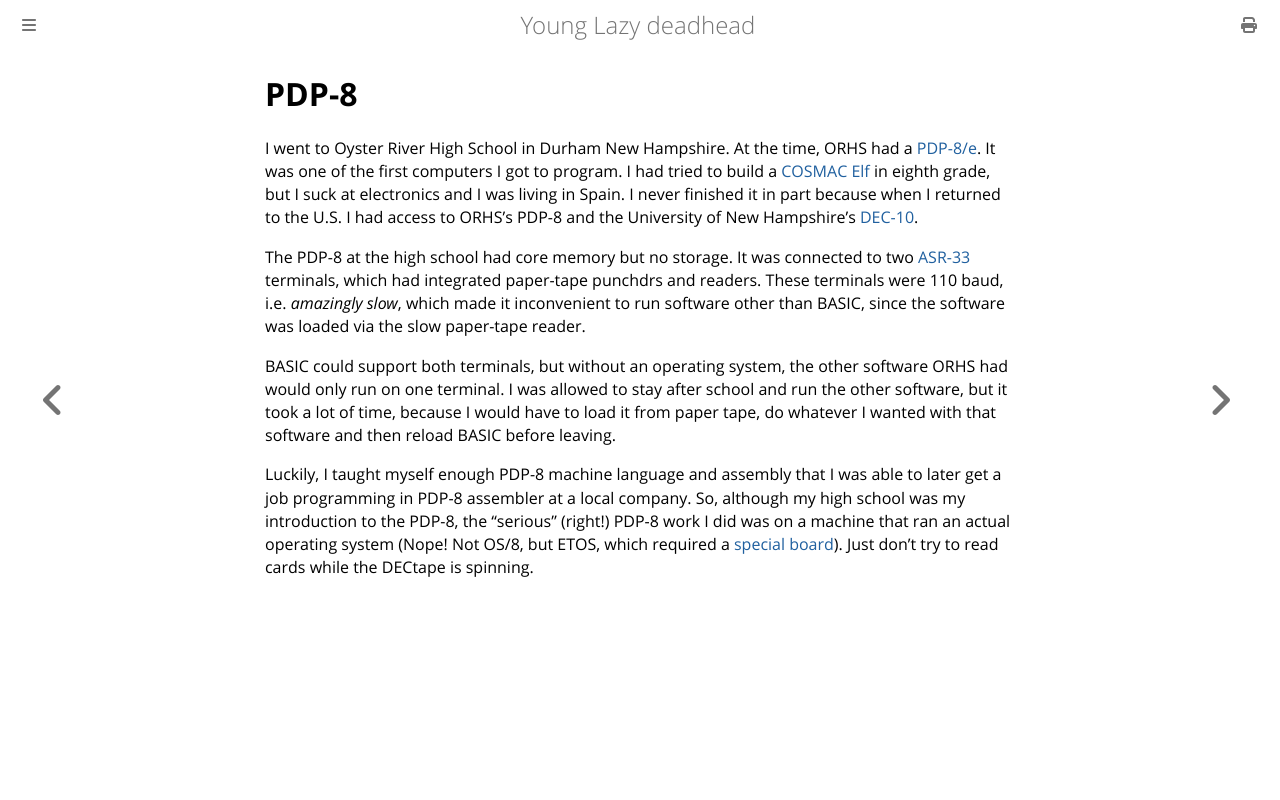

repository: ctm/yld · page: programming/pdp8.html · generator: mdbook

# PDP-8

I went to Oyster River High School in Durham New Hampshire. At the
time, ORHS had a
[PDP-8/e](http://bitsavers.trailing-edge.com/pdf/dec/pdp8/software/DEC-08-NGCC-D_PaperTapeSW.pdf).
It was one of the first computers I got to program.  I had tried to
build a [COSMAC
Elf](http://exemark.com/Microcontrollers/PopularElecwebc.pdf) in
eighth grade, but I suck at electronics and I was living in Spain.  I
never finished it in part because when I returned to the U.S. I had
access to ORHS's PDP-8 and the University of New Hampshire's [DEC-10](https://en.wikipedia.org//wiki/PDP-10).

The PDP-8 at the high school had core memory but no storage.  It was
connected to two
[ASR-33](https://en.wikipedia.org/wiki/Teletype_Model_33) terminals,
which had integrated paper-tape punchdrs and readers.  These terminals
were 110 baud, i.e. *amazingly slow*, which made it inconvenient to run
software other than BASIC, since the software was loaded via the slow
paper-tape reader.

BASIC could support both terminals, but without an operating system,
the other software ORHS had would only run on one terminal.  I was allowed
to stay after school and run the other software, but it took a lot of time,
because I would have to load it from paper tape, do whatever I wanted with
that software and then reload BASIC before leaving.

Luckily, I taught myself enough PDP-8 machine language and assembly
that I was able to later get a job programming in PDP-8 assembler at a
local company.  So, although my high school was my introduction to the
PDP-8, the "serious" (right!) PDP-8 work I did was on a machine that
ran an actual operating system (Nope! Not OS/8, but ETOS, which
required a [special
board](https://www.bernhard-baehr.de/pdp8e/TSC8-75_doc.html)).  Just
don't try to read cards while the DECtape is spinning.
